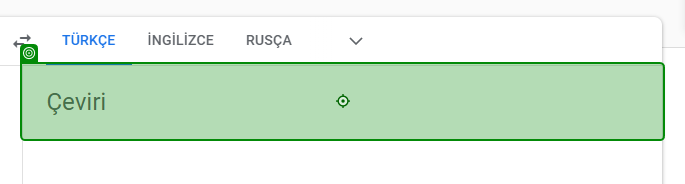
Task: Boş İşlem
Workflow: Main

Step 1: click on the element in window 'Google Çeviri' (chrome.exe)
